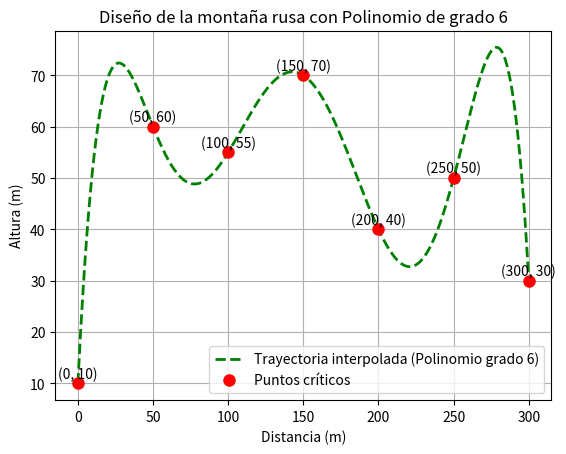

This figure's Python source:
import numpy as np
import matplotlib.pyplot as plt

def vandermondeConversor(x):
    n = len(x)
    vandermonde_matrix = np.zeros((n, n))
    
    # Llenar la matriz de Vandermonde manualmente
    for i in range(n):
        for j in range(n):
            vandermonde_matrix[i, j] = x[i]**(n-j-1)
    
    return vandermonde_matrix

def polinomio(x, coef):
    return sum(coef[i] * (x ** (6 - i)) for i in range(len(coef)))

# Puntos críticos
distanciaX = np.array([0, 50, 100, 150, 200, 250, 300])
alturaY = np.array([10, 60, 55, 70, 40, 50, 30])

# Normalizar las distancias
distanciaX_normalizada = distanciaX / max(distanciaX)

# Generar la matriz de Vandermonde con los valores normalizados
vandermonde_matrix = vandermondeConversor(distanciaX_normalizada)

# Resolver el sistema lineal para encontrar los coeficientes
coeficientesV = np.linalg.solve(vandermonde_matrix, alturaY)

# Crear nuevos puntos para graficar la curva suavizada y normalizada
x_new_normalizado = np.linspace(0, 1, 500)

# Evaluar el polinomio en los nuevos puntos (normalizados)
y_new = polinomio(x_new_normalizado, coeficientesV)

# Graficar los puntos críticos y la curva interpolada
# Denormalizar x_new para graficar
x_new = x_new_normalizado * max(distanciaX)

plt.plot(x_new, y_new, 'g--', label='Trayectoria interpolada (Polinomio grado 6)', linewidth=2) 
plt.plot(distanciaX, alturaY, 'ro', label='Puntos críticos', markersize=8)

# Anotaciones en los puntos críticos
for i in range(len(distanciaX)):
    plt.text(distanciaX[i], alturaY[i] + 1, f"({distanciaX[i]}, {alturaY[i]})", fontsize=10, ha='center')

# Configuraciones de la gráfica
plt.title('Diseño de la montaña rusa con Polinomio de grado 6')
plt.xlabel('Distancia (m)')
plt.ylabel('Altura (m)')
plt.legend()
plt.grid(True)

# Mostrar la gráfica
plt.show()